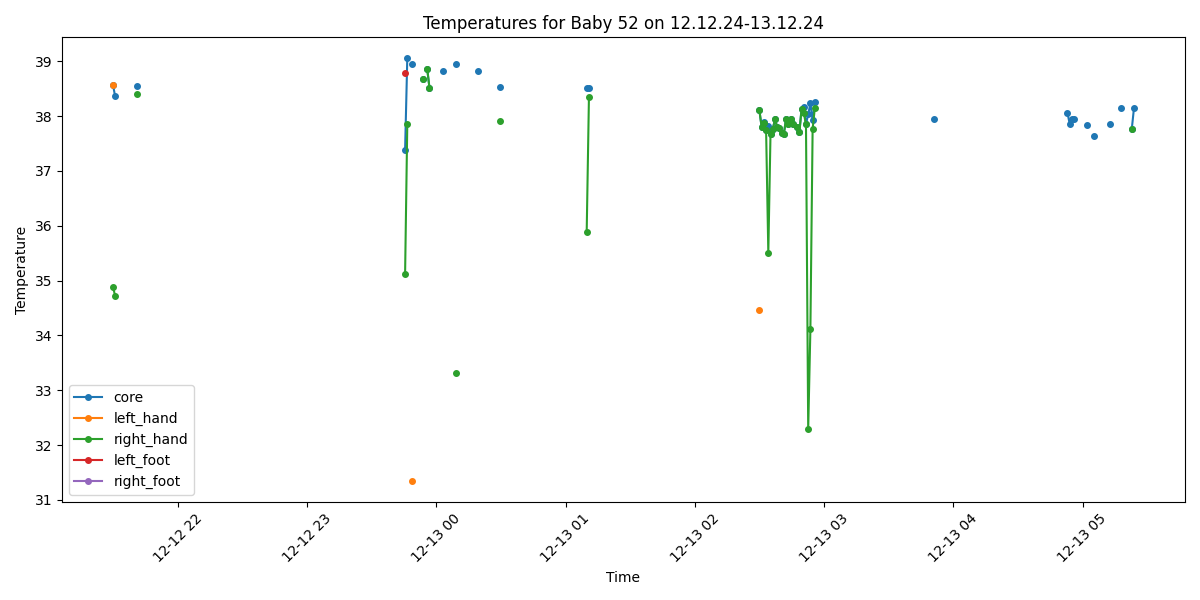

Values plotted in this chart, from the file beside it:
Process, Image Path, core, left_hand, right_hand, left_foot, right_foot, limbs_avg, core_minus_limbs, diagnosis
False, /data/uabcvmsc/shared/newborn/52/12.12.2…, , , , , , , , 
False, /data/uabcvmsc/shared/newborn/52/12.12.2…, , , , , , , , 
False, /data/uabcvmsc/shared/newborn/52/12.12.2…, , , , , , , , 
False, /data/uabcvmsc/shared/newborn/52/12.12.2…, , , , , , , , 
False, /data/uabcvmsc/shared/newborn/52/12.12.2…, , , , , , , , 
False, /data/uabcvmsc/shared/newborn/52/12.12.2…, , , , , , , , 
False, /data/uabcvmsc/shared/newborn/52/12.12.2…, , , , , , , , 
False, /data/uabcvmsc/shared/newborn/52/12.12.2…, , , , , , , , 
False, /data/uabcvmsc/shared/newborn/52/12.12.2…, , , , , , , , 
False, /data/uabcvmsc/shared/newborn/52/12.12.2…, , , , , , , , 
False, /data/uabcvmsc/shared/newborn/52/12.12.2…, , , , , , , , 
False, /data/uabcvmsc/shared/newborn/52/12.12.2…, , , , , , , , 
False, /data/uabcvmsc/shared/newborn/52/12.12.2…, , , , , , , , 
False, /data/uabcvmsc/shared/newborn/52/12.12.2…, , , , , , , , 
False, /data/uabcvmsc/shared/newborn/52/12.12.2…, , , , , , , , 
False, /data/uabcvmsc/shared/newborn/52/12.12.2…, , , , , , , , 
False, /data/uabcvmsc/shared/newborn/52/12.12.2…, , , , , , , , 
True, /data/uabcvmsc/shared/newborn/52/12.12.2…, 38.57, 38.56, 34.89, , , 36.72, 1.85, Fever
True, /data/uabcvmsc/shared/newborn/52/12.12.2…, 38.36, , 34.72, , , 34.72, 3.64, Fever and Peripheral shutdown
False, /data/uabcvmsc/shared/newborn/52/12.12.2…, , , , , , , , 
False, /data/uabcvmsc/shared/newborn/52/12.12.2…, , , , , , , , 
False, /data/uabcvmsc/shared/newborn/52/12.12.2…, , , , , , , , 
False, /data/uabcvmsc/shared/newborn/52/12.12.2…, , , , , , , , 
False, /data/uabcvmsc/shared/newborn/52/12.12.2…, , , , , , , , 
False, /data/uabcvmsc/shared/newborn/52/12.12.2…, , , , , , , , 
False, /data/uabcvmsc/shared/newborn/52/12.12.2…, , , , , , , , 
False, /data/uabcvmsc/shared/newborn/52/12.12.2…, , , , , , , , 
False, /data/uabcvmsc/shared/newborn/52/12.12.2…, , , , , , , , 
True, /data/uabcvmsc/shared/newborn/52/12.12.2…, 38.54, , 38.4, , , 38.4, 0.14, Fever
False, /data/uabcvmsc/shared/newborn/52/12.12.2…, , , , , , , , 
False, /data/uabcvmsc/shared/newborn/52/12.12.2…, , , , , , , , 
False, /data/uabcvmsc/shared/newborn/52/12.12.2…, , , , , , , , 
False, /data/uabcvmsc/shared/newborn/52/12.12.2…, , , , , , , , 
False, /data/uabcvmsc/shared/newborn/52/12.12.2…, , , , , , , , 
False, /data/uabcvmsc/shared/newborn/52/12.12.2…, , , , , , , , 
False, /data/uabcvmsc/shared/newborn/52/12.12.2…, , , , , , , , 
False, /data/uabcvmsc/shared/newborn/52/12.12.2…, , , , , , , , 
False, /data/uabcvmsc/shared/newborn/52/12.12.2…, , , , , , , , 
False, /data/uabcvmsc/shared/newborn/52/12.12.2…, , , , , , , , 
False, /data/uabcvmsc/shared/newborn/52/12.12.2…, , , , , , , , 
False, /data/uabcvmsc/shared/newborn/52/12.12.2…, , , , , , , , 
False, /data/uabcvmsc/shared/newborn/52/12.12.2…, , , , , , , , 
False, /data/uabcvmsc/shared/newborn/52/12.12.2…, , , , , , , , 
False, /data/uabcvmsc/shared/newborn/52/12.12.2…, , , , , , , , 
False, /data/uabcvmsc/shared/newborn/52/12.12.2…, , , , , , , , 
False, /data/uabcvmsc/shared/newborn/52/12.12.2…, , , , , , , , 
False, /data/uabcvmsc/shared/newborn/52/12.12.2…, , , , , , , , 
False, /data/uabcvmsc/shared/newborn/52/12.12.2…, , , , , , , , 
False, /data/uabcvmsc/shared/newborn/52/12.12.2…, , , , , , , , 
False, /data/uabcvmsc/shared/newborn/52/12.12.2…, , , , , , , , 
False, /data/uabcvmsc/shared/newborn/52/12.12.2…, , , , , , , , 
False, /data/uabcvmsc/shared/newborn/52/12.12.2…, , , , , , , , 
False, /data/uabcvmsc/shared/newborn/52/12.12.2…, , , , , , , , 
False, /data/uabcvmsc/shared/newborn/52/12.12.2…, , , , , , , , 
False, /data/uabcvmsc/shared/newborn/52/12.12.2…, , , , , , , , 
False, /data/uabcvmsc/shared/newborn/52/12.12.2…, , , , , , , , 
False, /data/uabcvmsc/shared/newborn/52/12.12.2…, , , , , , , , 
False, /data/uabcvmsc/shared/newborn/52/12.12.2…, , , , , , , , 
False, /data/uabcvmsc/shared/newborn/52/12.12.2…, , , , , , , , 
False, /data/uabcvmsc/shared/newborn/52/12.12.2…, , , , , , , , 
... 440 more rows
